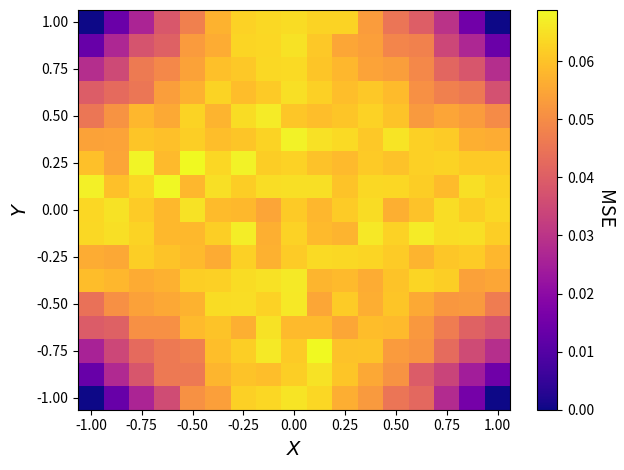

The matplotlib source for this figure:
# import some important libraries
import numpy as np
import matplotlib.pyplot as plt

'''
The error of a unipolar multiplier (i.e., AND gate) with inputs X and Y and output Z is a function of:
1) p_x, the probability or, equivalently, the unipolar value of X
2) p_y, the probability or, equivalently, the unipolar value of Y
3) N, the SN length
4) n, the bit-width of the SNGs (we will use large enough n so that n won't play a large role)

The measure of error matters. For this tutorial, we'll use mean squared error (MSE). MSE if the average square 
difference between the estimated output value, Z_hat, and the target output value, Z_star. MSE = E[(Z_hat - Z_star)^2].
In our discussions on Bluejeans, I used the word "Variance" to talk about average squared error. For the unipolar
multiplier, variance and MSE are the same thing if n is large.

This tutorial will be the same as the last, but the code will be more efficient.
'''

if __name__ == '__main__':
    # Replacing large for loops with built-in or library functions is a good way to speed up code.
    # We will make the same plot as last time
    n = 4
    runs = 1000
    pow2n = int(2**n)
    N = pow2n  # SN length

    pxs = np.arange(pow2n+1)/pow2n
    pxs = 2*pxs-1

    # pxs and pys are 2D arrays where all possible pairings of elements from pxs and elements from pxs appear
    # uncomment the print statements to get a clearer idea of what these two arrays are
    pxs, pys = np.meshgrid(pxs, pxs)
    # print(pxs)
    # print(pys)

    # SNGs take in integers that relate to unipolar value in the following way: p = B / pow2n
    # Bxs = (pxs + 1) * pow2n / 2
    # Bys = (pys + 1) * pow2n / 2
    Bxs = pxs * pow2n
    Bys = pys * pow2n

    # [:,:,np.newaxis] takes Bxs from shape (17, 17) and makes its shape (17, 17, 1). This necessary or comparison with
    # R later will not work
    Bxs = Bxs[:, :, np.newaxis]

    # "..." can be used to replace one set of consecutive ":"'s when indexing an array. so the following statement is
    # equivalent to the last
    Bys = Bys[..., np.newaxis]

    # Some other useful variables. Notice how we calculate as much as possible outside of the for loop. and notice
    # how there is 2 fewer for loops compared to last simulation.
    R_shape = (2, *Bxs.shape, N)
    Z_stars = pxs*pys
    errors = np.zeros((len(pxs), len(pys), runs))
    for r_idx in range(runs):
        # generates an array with shape "R_shape" and where each element is a random int in [0, pow2n)
        Rs = np.random.randint(-pow2n, pow2n, R_shape)
        # Rs = np.random.randint(0, pow2n, R_shape)

        Xs = Rs[0] < Bxs[..., np.newaxis]  # generate many X SNs.
        Ys = Rs[1] < Bys[..., np.newaxis]  # generate many Y SNs

        Zs = np.logical_not(np.logical_xor(Xs, Ys))  # process the many X SNs and Y SNs through AND gate logic

        Z_hats = 2*(np.mean(Zs.astype(int), axis=-1)[..., 0])-1  # count the bits over the last dimension of the Zs array

        errors[..., r_idx] = Z_hats - Z_stars

    mses = np.mean(np.square(errors), axis=-1)
    # Now to plot
    FONTSIZE = 14
    plt.pcolormesh(pxs, pys, mses, cmap="plasma")
    plt.colorbar().set_label("MSE", rotation=270, labelpad=15, fontsize=FONTSIZE)
    plt.xlabel("$X$", fontsize=FONTSIZE)
    plt.ylabel("$Y$", fontsize=FONTSIZE)
    plt.tight_layout()
    plt.show()
